Dataset: data (GitHub, leeqingming-BOL/DLRequiredData). Classes: block hammer beat, block handover, blocks stack easy.

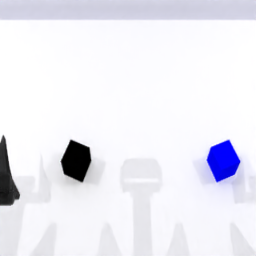
Label: blocks stack easy

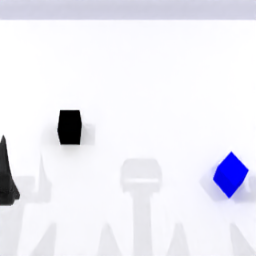
Label: blocks stack easy

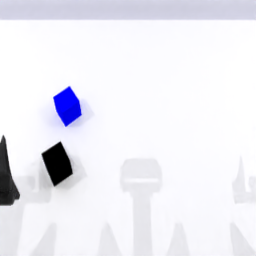
Label: blocks stack easy

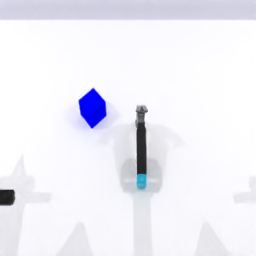
Label: block hammer beat

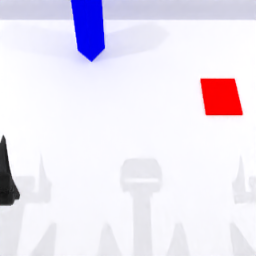
Label: block handover

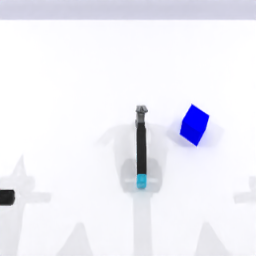
Label: block hammer beat
